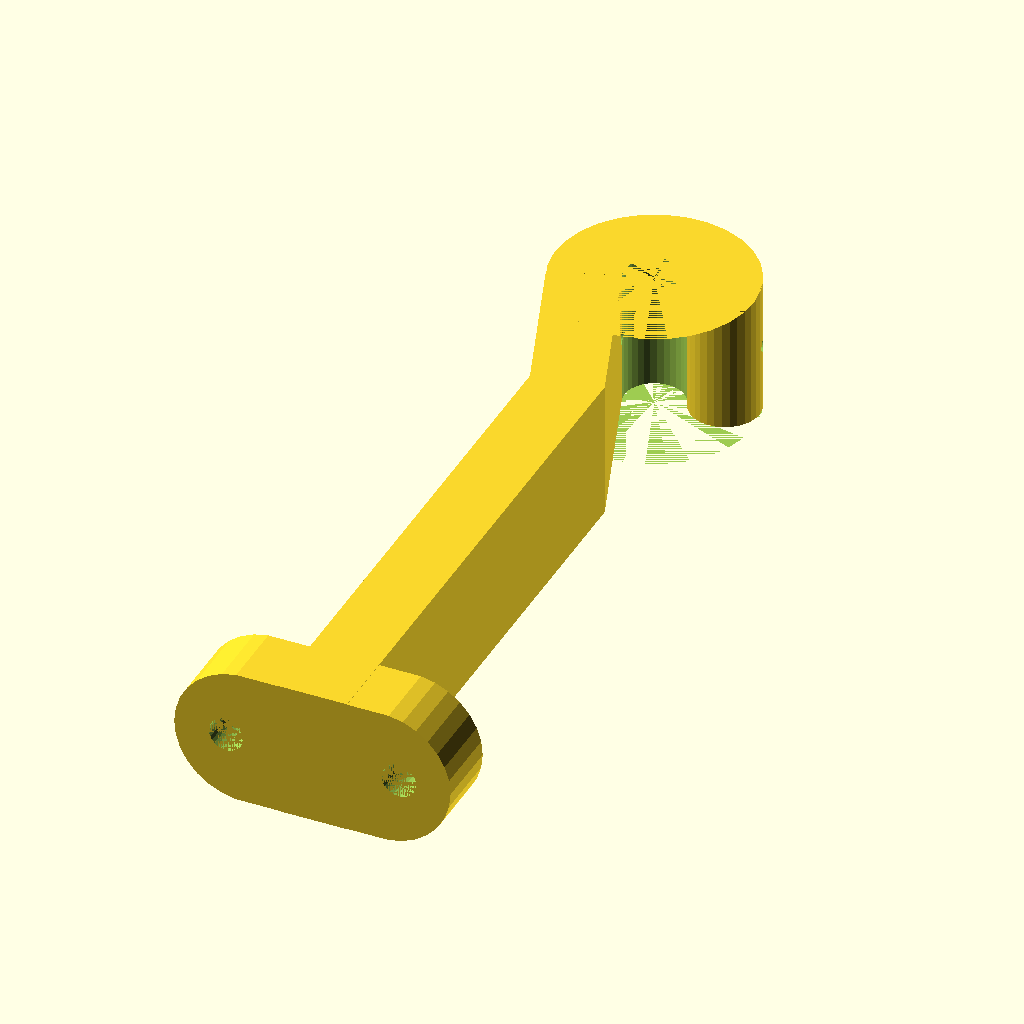
Cell 1 — every parameter at its default value.
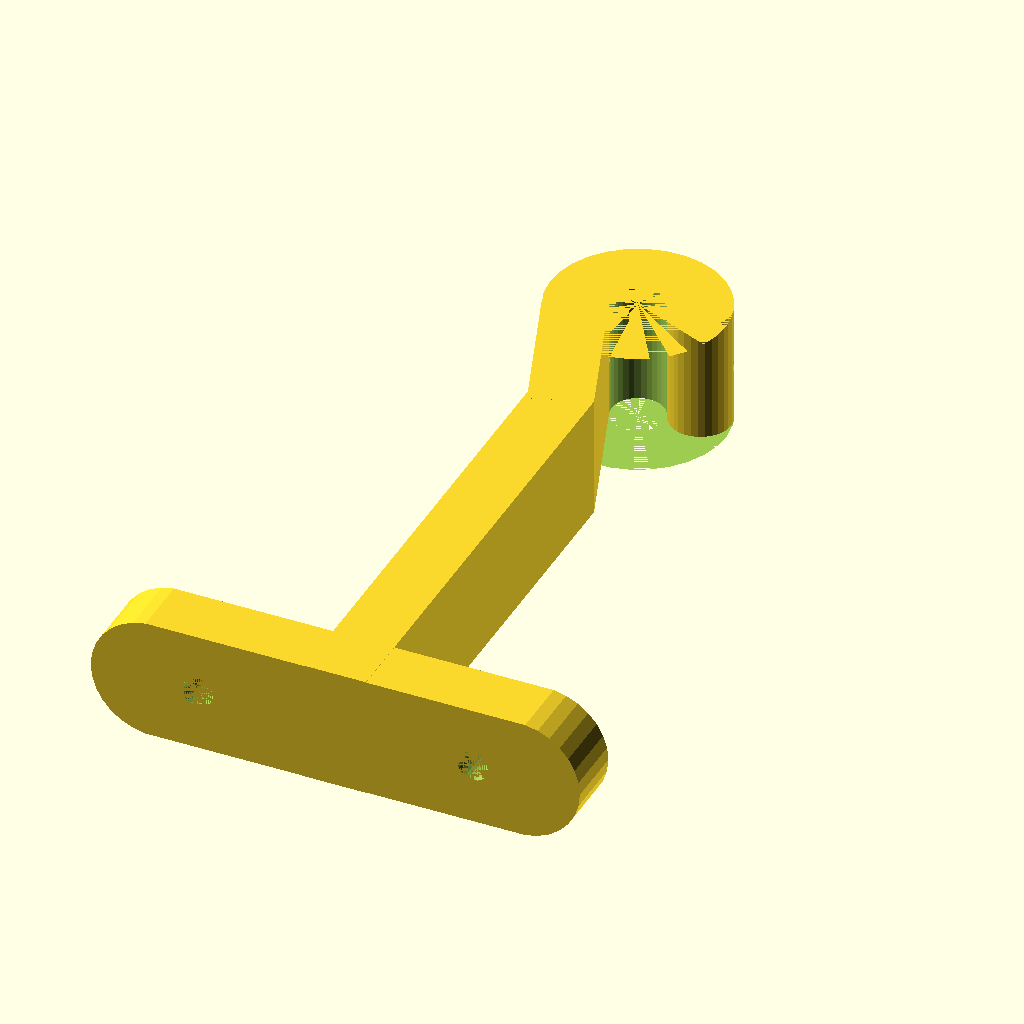
Cell 2 — base set to 80, the other parameters unchanged.
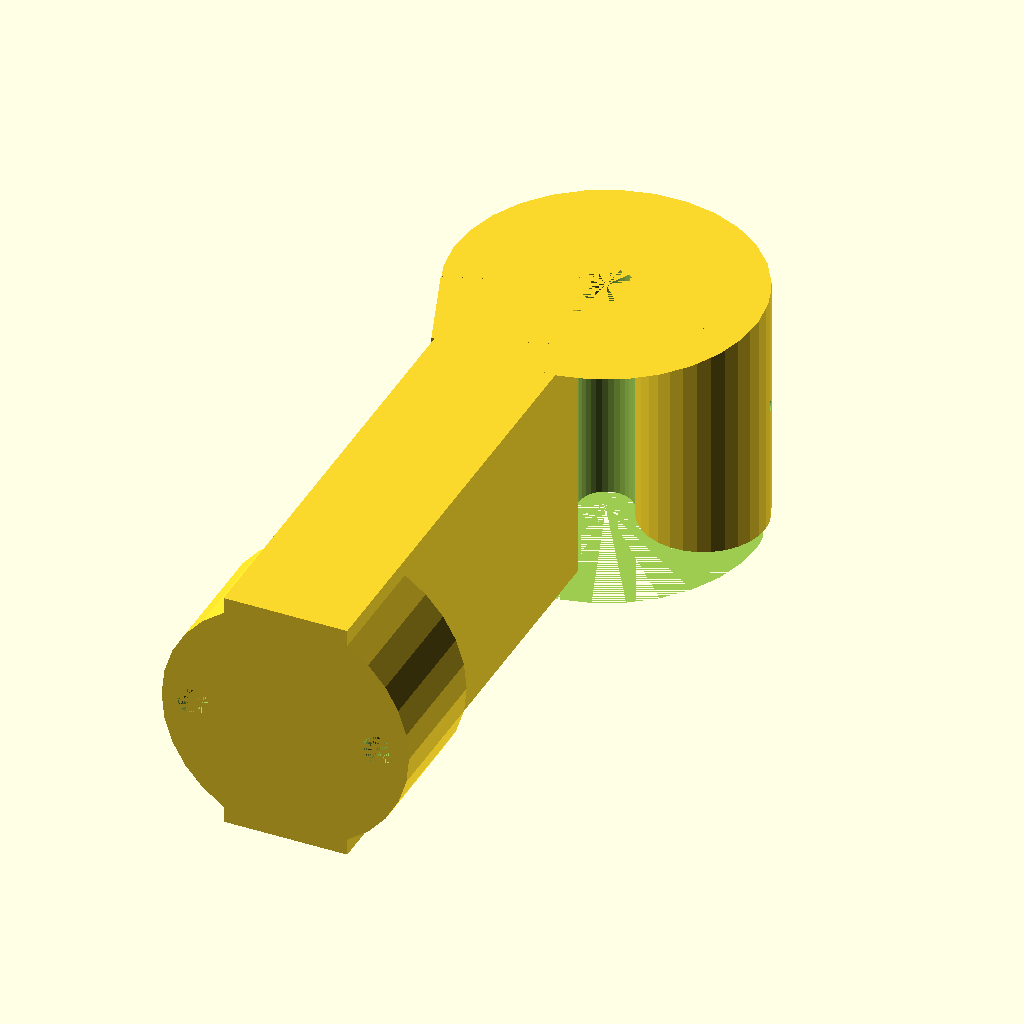
Cell 3 — side set to 20, the other parameters unchanged.
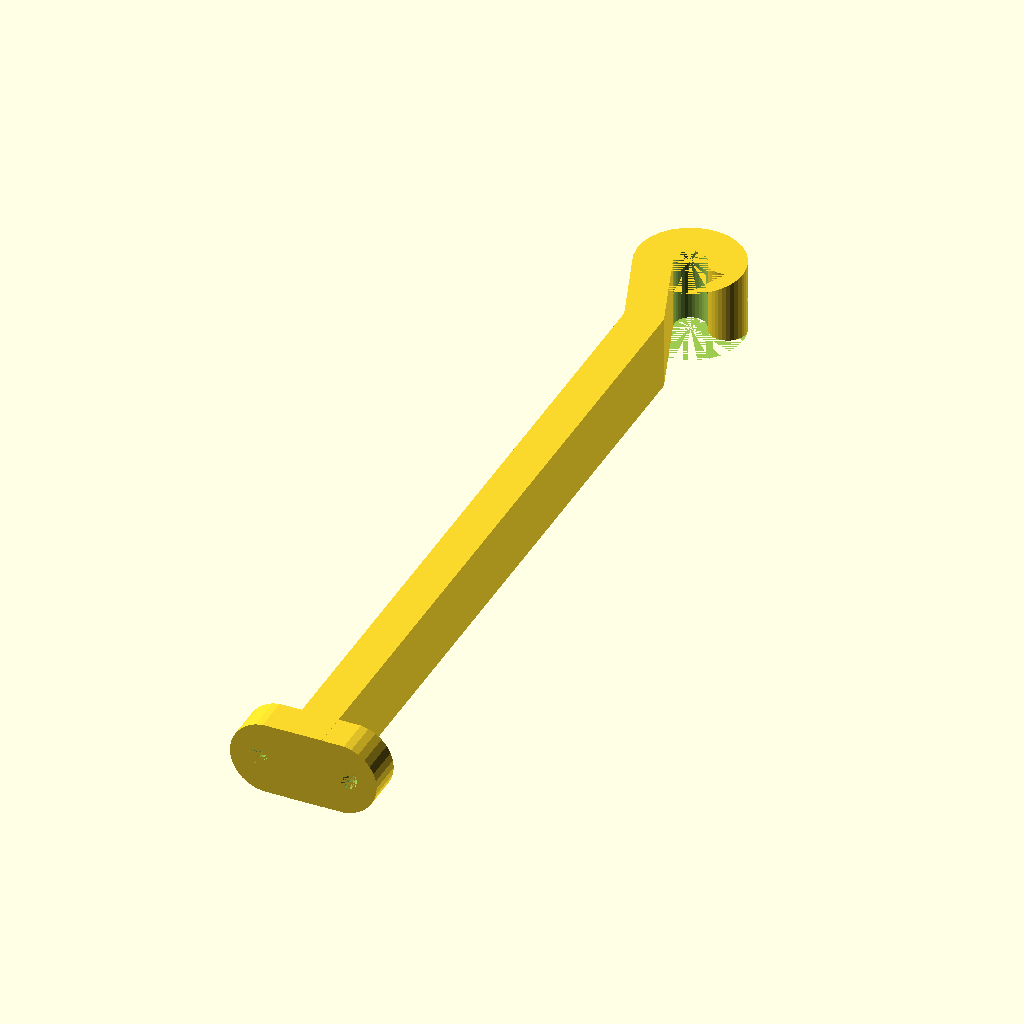
Cell 4: length = 240 (everything else at default).
The same orthographic view direction (rotation 55°, 0°, 25°; colour scheme Cornfield) for every cell, with the view re-fitted per cell, so scale and position can differ between cells.
OpenSCAD source file Home/JHolder.scad:
/**
 * Genera un gancho en forma de J.
 * Pensado principalmente para colgar los rollos de filamento.
 *
 * @author  Joaquín Fernández
 * @url     https://gitlab.com/joaquinfq/openscad/blob/master/Home/JHolder.scad
 * @license CC-BY-NC-4.0
 * @see     http://www.thingiverse.com/thing:3157046
 */
//-----------------------------------------------------------------------
use <../Modules/Shapes/hook.scad>
use <../Modules/Shapes/oval.scad>
//-----------------------------------------------------------------------
// Valores personalizables
//-----------------------------------------------------------------------
base        = 40;        // Ancho de la base - Eje X.
side        = 10;        // Tamaño de los lados del gancho.
height      = side * 2;  // Ancho del gancho - Eje Z.
length      = 120;       // Altura total del gancho - Eje Y.
pinDiameter = 2;         // Diámetro del pin.
pinPos      = 0.5;       // Proporción del valor de height donde se colocará el pin.
screw       = 5;         // Diámetro del tornillo que sujeta la base.
//-----------------------------------------------------------------------
// NO TOCAR! DO NOT TOUCH!
// Los cambios en estos valores no están contemplados todavía y pueden
// hacer que se rompa el resultado.
//-----------------------------------------------------------------------
angle  = 20;
hook   = 40;
rod    = 8.6;

/**
 * Dibuja la base del gancho.
 */
module base(width = 40, height = 10, length = 10, diameter = 6)
{
    difference()
    {
        oval(height / 2, width, length);
        _d = min(height - 4, diameter);
        _x = (width + length) / 4;
        translate([ _x, 0, 0 ])
        {
            cylinder(d = _d, h = length);
        }
        translate([ - _x, 0, 0 ])
        {
            cylinder(d = _d, h = length);
        }
    }
}

$fn = $preview
    ? 30
    : 360;

union()
{
    rotate([ -90, 0, 0 ])
    {
        base(base, height, side, screw);
    }
    translate([ 0, 0, - height / 2 ])
    {
        translate([ - side / 2, 0, 0 ])
        {
            cube([ side, length - hook, height ]);
        }
        translate([ (1 - sin(angle)) * (side / 2) - 1.09, length - hook / 2 + 0.27, 0 ])
        {
            rotate([ 0, 0, -90 + angle ])
            {
                hook(
                    hook,
                    side * 2 + rod,
                    height,
                    rod,
                    pinPos,
                    pinDiameter
                );
            }
        }
    }
}
Parameter table extracted from the source (name, type, default, range or options):
base: number, default 40
side: number, default 10
length: number, default 120
pinDiameter: number, default 2
pinPos: number, default 0.5
screw: number, default 5
angle: number, default 20
hook: number, default 40
rod: number, default 8.6
